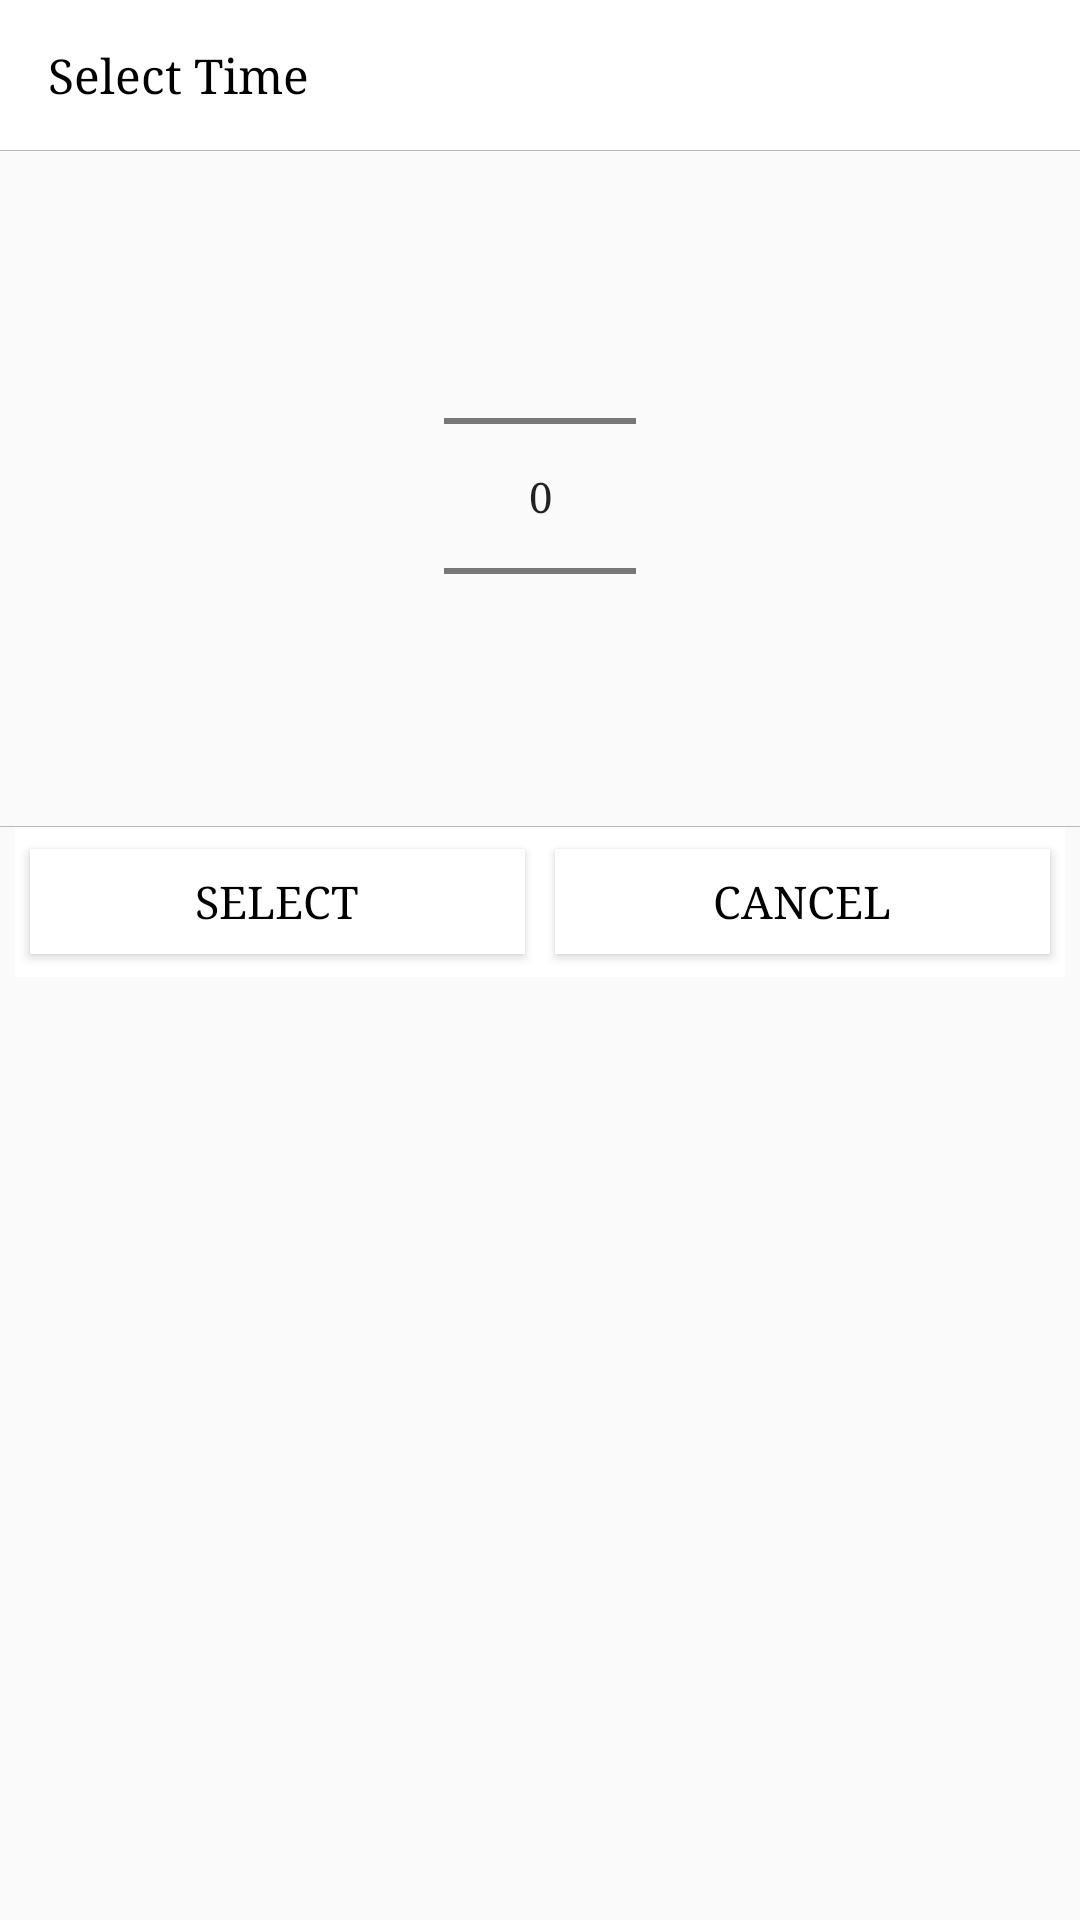

Reconstruct the res/layout file that produces this screen, plus the resources it refers to.
<!-- AndroidManifest.xml: application theme AppTheme -->
<!-- res/layout/dialog_delivery_time.xml -->
<?xml version="1.0" encoding="utf-8"?>
<LinearLayout xmlns:android="http://schemas.android.com/apk/res/android"
    xmlns:app="http://schemas.android.com/apk/res-auto"
    android:orientation="vertical"
    android:layout_width="match_parent"
    android:layout_height="wrap_content">

    <TextView
        android:layout_width="match_parent"
        android:layout_height="50dp"
        android:textSize="16sp"
        android:textColor="@color/black"
        android:text="@string/select_time"
        android:gravity="center_vertical"
        android:paddingStart="16dp"
        android:paddingEnd="16dp"
        android:background="@color/white"
        />

    <View
        android:layout_width="match_parent"
        android:layout_height="1px"
        android:background="@color/gray4"
        android:layout_marginBottom="20dp"
        />
    <NumberPicker
        android:id="@+id/numberPicker"
        android:layout_width="wrap_content"
        android:layout_height="wrap_content"
        android:layout_gravity="center_horizontal"
        android:layout_marginTop="5dp"
        android:layout_marginBottom="5dp"
        android:divider="@color/gray4"

        >

    </NumberPicker>

    <View
        android:layout_width="match_parent"
        android:layout_height="1px"
        android:background="@color/gray4"
        android:layout_marginTop="15dp"
        />
    <LinearLayout
        android:layout_width="match_parent"
        android:layout_height="50dp"
        android:orientation="horizontal"
        android:background="@color/white"
        android:gravity="center_vertical"
        android:layout_marginLeft="5dp"
        android:layout_marginRight="5dp"
        >
        <Button
            android:id="@+id/btn_select"
            android:layout_width="wrap_content"
            android:layout_height="35dp"
            android:background="@color/white"
            android:textColor="@color/black"
            android:textSize="15sp"
            android:text="@string/select"
            android:layout_marginLeft="5dp"
            android:layout_marginRight="5dp"
            android:layout_weight="1"

            />

        <Button
            android:id="@+id/btn_cancel"
            android:layout_width="wrap_content"
            android:layout_height="35dp"
            android:background="@color/white"
            android:textColor="@color/black"
            android:textSize="15sp"
            android:text="@string/cancel2"
            android:layout_marginLeft="5dp"
            android:layout_marginRight="5dp"
            android:layout_weight="1"
            />
    </LinearLayout>

</LinearLayout>
<!-- resources referenced by this layout -->
<resources>
  <color name="black">#000</color>
  <color name="gray4">#bababa</color>
  <color name="white">#fff</color>
  <string name="cancel2">Cancel</string>
  <string name="select">Select</string>
  <string name="select_time">Select Time</string>
  <style name="AppTheme" parent="Theme.AppCompat.Light.NoActionBar">
          <item name="colorPrimary">@color/colorPrimary</item>
          <item name="colorPrimaryDark">@color/colorPrimaryDark</item>
          <item name="colorAccent">@color/colorAccent</item>
          <item name="android:typeface">serif</item>
  
      </style>
  <color name="colorPrimary">#FF8B5C</color>
  <color name="colorPrimaryDark">#FF8B5C</color>
  <color name="colorAccent">#FF8B5C</color>
</resources>
